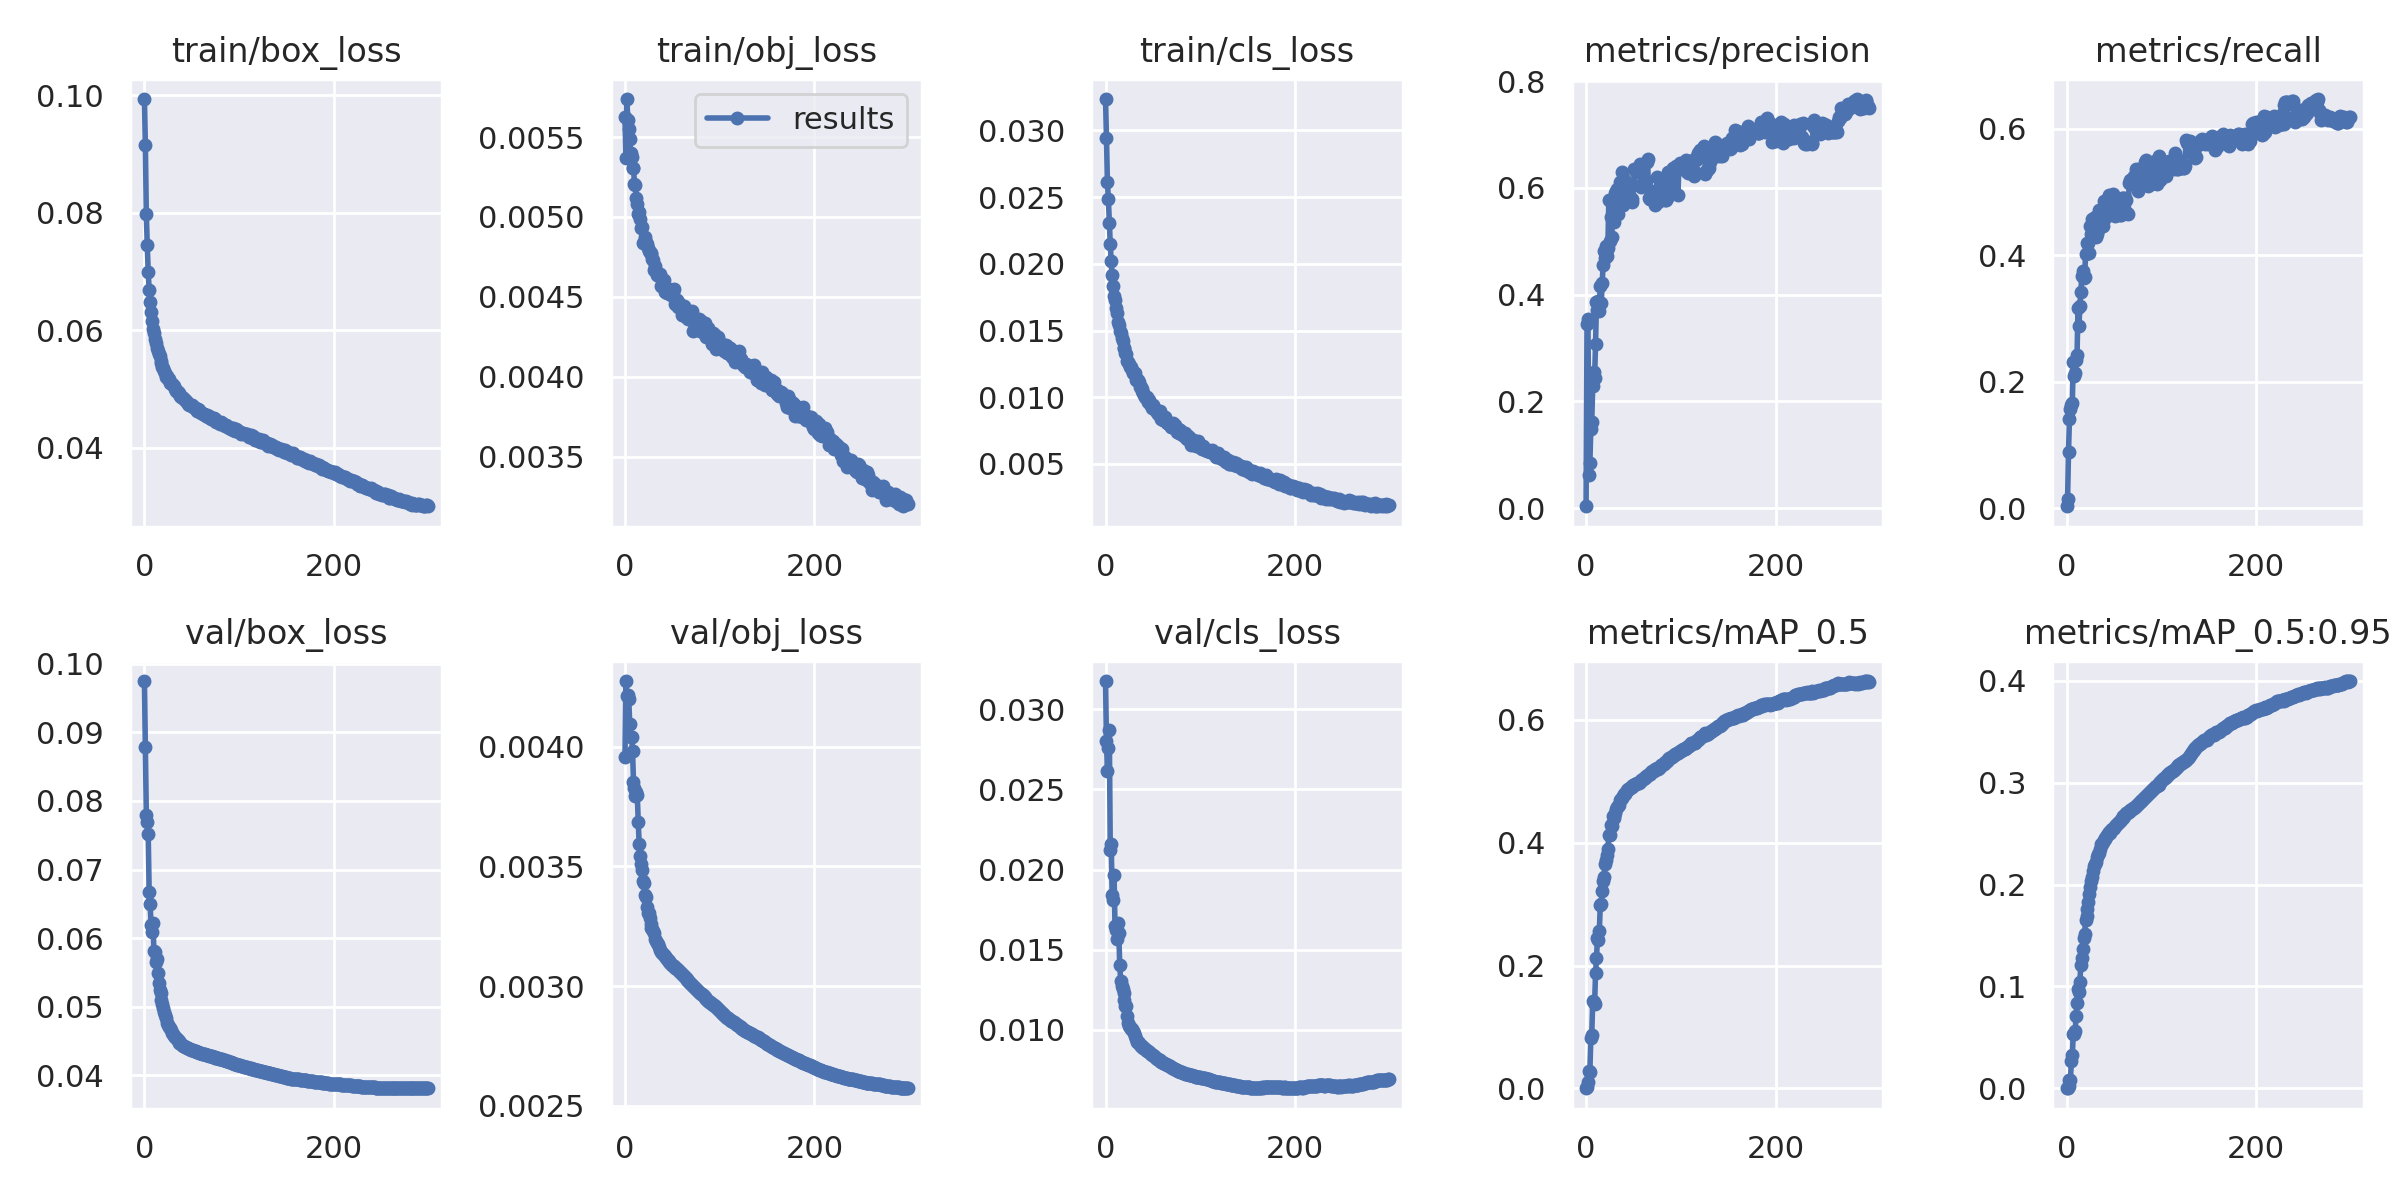

The data file committed next to this chart (first rows):
epoch, train/box_loss, train/obj_loss, train/cls_loss, metrics/precision, metrics/recall, metrics/mAP_0.5, metrics/mAP_0.5:0.95, val/box_loss, val/obj_loss, val/cls_loss, x/lr0, x/lr1, x/lr2
0, 0.09935, 0.005626, 0.03235, 0.003716, 0.003014, 0.0002582, 5.7574e-05, 0.09747, 0.003957, 0.03177, 0.003325, 0.003325, 0.07007
1, 0.0916, 0.005372, 0.02943, 0.345, 0.01386, 0.00303, 0.0006918, 0.08791, 0.004275, 0.02803, 0.006658, 0.006658, 0.04007
2, 0.07974, 0.005738, 0.0261, 0.3554, 0.08875, 0.009633, 0.002271, 0.07799, 0.004215, 0.02615, 0.009991, 0.009991, 0.01007
3, 0.07448, 0.005607, 0.02486, 0.06289, 0.1416, 0.02756, 0.00853, 0.07686, 0.004217, 0.02757, 0.009998, 0.009998, 0.009998
4, 0.06993, 0.005552, 0.02308, 0.08388, 0.1562, 0.02715, 0.007839, 0.07523, 0.004199, 0.02872, 0.009998, 0.009998, 0.009998
5, 0.06691, 0.005486, 0.02147, 0.148, 0.163, 0.08134, 0.0268, 0.06667, 0.004097, 0.02119, 0.009997, 0.009997, 0.009997
6, 0.06489, 0.005402, 0.02018, 0.1622, 0.1668, 0.0869, 0.03247, 0.065, 0.004041, 0.0216, 0.009994, 0.009994, 0.009994
7, 0.06319, 0.005378, 0.01915, 0.2283, 0.2315, 0.1416, 0.05323, 0.06192, 0.004042, 0.01842, 0.009992, 0.009992, 0.009992
8, 0.06157, 0.005309, 0.0183, 0.2551, 0.2089, 0.1401, 0.05325, 0.06087, 0.003983, 0.01812, 0.009989, 0.009989, 0.009989
9, 0.06031, 0.005308, 0.01758, 0.2437, 0.214, 0.1371, 0.05631, 0.06227, 0.003852, 0.01968, 0.009986, 0.009986, 0.009986
10, 0.05949, 0.005208, 0.0173, 0.3075, 0.2348, 0.1871, 0.07053, 0.05813, 0.003826, 0.01645, 0.009982, 0.009982, 0.009982
11, 0.0585, 0.0052, 0.01666, 0.3866, 0.2418, 0.2117, 0.08424, 0.05793, 0.003795, 0.01622, 0.009978, 0.009978, 0.009978
12, 0.0578, 0.005118, 0.0163, 0.3721, 0.3157, 0.2453, 0.09751, 0.05649, 0.003811, 0.01565, 0.009973, 0.009973, 0.009973
13, 0.05704, 0.005081, 0.01567, 0.388, 0.2872, 0.242, 0.09505, 0.05703, 0.003798, 0.01667, 0.009968, 0.009968, 0.009968
14, 0.05654, 0.005019, 0.01538, 0.3701, 0.3203, 0.2559, 0.1045, 0.05495, 0.003687, 0.01606, 0.009963, 0.009963, 0.009963
15, 0.05592, 0.005028, 0.01495, 0.4161, 0.3419, 0.2992, 0.1214, 0.05345, 0.003593, 0.01405, 0.009957, 0.009957, 0.009957
16, 0.05561, 0.004986, 0.01479, 0.384, 0.3672, 0.3003, 0.128, 0.05238, 0.003544, 0.01307, 0.009951, 0.009951, 0.009951
17, 0.05487, 0.004932, 0.0144, 0.4219, 0.3742, 0.3218, 0.1368, 0.05194, 0.003512, 0.01272, 0.009944, 0.009944, 0.009944
18, 0.05441, 0.004939, 0.01425, 0.4552, 0.3632, 0.3379, 0.1475, 0.05099, 0.003484, 0.01253, 0.009937, 0.009937, 0.009937
19, 0.05386, 0.004836, 0.0137, 0.4826, 0.3659, 0.3438, 0.1519, 0.05041, 0.003439, 0.01231, 0.009929, 0.009929, 0.009929
20, 0.05355, 0.004845, 0.01366, 0.4693, 0.4015, 0.3658, 0.1652, 0.04974, 0.003432, 0.01186, 0.009921, 0.009921, 0.009921
21, 0.05313, 0.004873, 0.01331, 0.4913, 0.4036, 0.3712, 0.1697, 0.04922, 0.003382, 0.01146, 0.009913, 0.009913, 0.009913
22, 0.0528, 0.004845, 0.01325, 0.472, 0.4184, 0.3806, 0.1762, 0.04879, 0.003371, 0.01146, 0.009904, 0.009904, 0.009904
23, 0.05215, 0.004831, 0.01274, 0.488, 0.4187, 0.3901, 0.1826, 0.04837, 0.00333, 0.01084, 0.009894, 0.009894, 0.009894
24, 0.05232, 0.004807, 0.01267, 0.5766, 0.4028, 0.413, 0.1908, 0.04756, 0.003305, 0.01043, 0.009884, 0.009884, 0.009884
25, 0.05175, 0.004785, 0.01246, 0.5002, 0.4467, 0.4131, 0.1978, 0.04728, 0.003306, 0.01023, 0.009874, 0.009874, 0.009874
26, 0.05172, 0.004779, 0.01229, 0.5448, 0.4327, 0.428, 0.2036, 0.04705, 0.003285, 0.01014, 0.009864, 0.009864, 0.009864
27, 0.05107, 0.004771, 0.01224, 0.5091, 0.4571, 0.4269, 0.207, 0.0469, 0.003258, 0.01005, 0.009853, 0.009853, 0.009853
28, 0.05105, 0.004768, 0.01208, 0.5601, 0.4414, 0.4434, 0.2138, 0.04654, 0.003243, 0.01002, 0.009841, 0.009841, 0.009841
29, 0.05081, 0.004736, 0.01179, 0.5482, 0.4508, 0.4406, 0.2182, 0.04618, 0.003239, 0.009949, 0.009829, 0.009829, 0.009829
30, 0.05065, 0.004728, 0.01182, 0.536, 0.4596, 0.4429, 0.2205, 0.04605, 0.003228, 0.009808, 0.009817, 0.009817, 0.009817
31, 0.05055, 0.004665, 0.01179, 0.5909, 0.429, 0.448, 0.2218, 0.0458, 0.003221, 0.009596, 0.009804, 0.009804, 0.009804
32, 0.05007, 0.004691, 0.0113, 0.5945, 0.433, 0.4549, 0.2269, 0.04563, 0.003197, 0.009395, 0.009791, 0.009791, 0.009791
33, 0.04977, 0.004659, 0.01129, 0.5982, 0.4392, 0.4586, 0.2299, 0.04546, 0.003187, 0.009263, 0.009777, 0.009777, 0.009777
34, 0.04965, 0.004637, 0.01127, 0.5519, 0.4707, 0.459, 0.2308, 0.04528, 0.00318, 0.009247, 0.009763, 0.009763, 0.009763
35, 0.04947, 0.004637, 0.01116, 0.5702, 0.4672, 0.4615, 0.2347, 0.04512, 0.003174, 0.009146, 0.009749, 0.009749, 0.009749
36, 0.0494, 0.004628, 0.01077, 0.6108, 0.4531, 0.4693, 0.2399, 0.04493, 0.003162, 0.009056, 0.009734, 0.009734, 0.009734
37, 0.04913, 0.004645, 0.01073, 0.5952, 0.4643, 0.4713, 0.2404, 0.04478, 0.003152, 0.009004, 0.009719, 0.009719, 0.009719
38, 0.04887, 0.00457, 0.01058, 0.6294, 0.4463, 0.4735, 0.2421, 0.04466, 0.003144, 0.008984, 0.009704, 0.009704, 0.009704
39, 0.04867, 0.004568, 0.01049, 0.5675, 0.4859, 0.4767, 0.2434, 0.04453, 0.003138, 0.008953, 0.009687, 0.009687, 0.009687
40, 0.04875, 0.004603, 0.01031, 0.6169, 0.4585, 0.4798, 0.2448, 0.04444, 0.003132, 0.008892, 0.009671, 0.009671, 0.009671
41, 0.04843, 0.004606, 0.01018, 0.5927, 0.4753, 0.4788, 0.2459, 0.04433, 0.003129, 0.008849, 0.009654, 0.009654, 0.009654
42, 0.04831, 0.004533, 0.009991, 0.5965, 0.4764, 0.4823, 0.2465, 0.04422, 0.003124, 0.008801, 0.009637, 0.009637, 0.009637
43, 0.0482, 0.004541, 0.009935, 0.587, 0.4814, 0.4861, 0.2488, 0.04414, 0.003118, 0.008743, 0.009619, 0.009619, 0.009619
44, 0.04803, 0.004526, 0.01005, 0.5784, 0.4892, 0.4879, 0.25, 0.04406, 0.003113, 0.008698, 0.009601, 0.009601, 0.009601
45, 0.04784, 0.004542, 0.009664, 0.5797, 0.4951, 0.4878, 0.2514, 0.044, 0.003109, 0.008655, 0.009583, 0.009583, 0.009583
46, 0.04754, 0.00455, 0.009779, 0.5828, 0.4902, 0.4891, 0.251, 0.04393, 0.003106, 0.008607, 0.009564, 0.009564, 0.009564
47, 0.04728, 0.004543, 0.009509, 0.5786, 0.4934, 0.4902, 0.2534, 0.04387, 0.003102, 0.008545, 0.009545, 0.009545, 0.009545
48, 0.0473, 0.004517, 0.009389, 0.5793, 0.4914, 0.4904, 0.2544, 0.0438, 0.003098, 0.008493, 0.009525, 0.009525, 0.009525
49, 0.04725, 0.004512, 0.009204, 0.5737, 0.4966, 0.4917, 0.2548, 0.04375, 0.003094, 0.00845, 0.009505, 0.009505, 0.009505
50, 0.04729, 0.004512, 0.009403, 0.6047, 0.4774, 0.4931, 0.2559, 0.0437, 0.00309, 0.0084, 0.009485, 0.009485, 0.009485
51, 0.04702, 0.004525, 0.009188, 0.6348, 0.4619, 0.4943, 0.2573, 0.04366, 0.003085, 0.008362, 0.009464, 0.009464, 0.009464
52, 0.04692, 0.004548, 0.00914, 0.6346, 0.4627, 0.495, 0.2582, 0.04362, 0.003082, 0.008304, 0.009443, 0.009443, 0.009443
53, 0.04682, 0.004458, 0.008979, 0.6313, 0.4654, 0.496, 0.2594, 0.04356, 0.003078, 0.008251, 0.009421, 0.009421, 0.009421
54, 0.0466, 0.004463, 0.008863, 0.6303, 0.4698, 0.4976, 0.2607, 0.0435, 0.003074, 0.0082, 0.0094, 0.0094, 0.0094
55, 0.04648, 0.004478, 0.008767, 0.6316, 0.4669, 0.4976, 0.2617, 0.04346, 0.003071, 0.00817, 0.009377, 0.009377, 0.009377
56, 0.04634, 0.004436, 0.008899, 0.6374, 0.4631, 0.4967, 0.2626, 0.0434, 0.003066, 0.008136, 0.009355, 0.009355, 0.009355
57, 0.04657, 0.004461, 0.008764, 0.6441, 0.4636, 0.4996, 0.2637, 0.04336, 0.003062, 0.00811, 0.009332, 0.009332, 0.009332
58, 0.04653, 0.004451, 0.008975, 0.6019, 0.4904, 0.5014, 0.265, 0.0433, 0.003058, 0.008069, 0.009308, 0.009308, 0.009308
59, 0.04615, 0.004432, 0.008383, 0.6047, 0.4896, 0.5027, 0.2659, 0.04326, 0.003054, 0.008017, 0.009285, 0.009285, 0.009285
... 240 more rows
